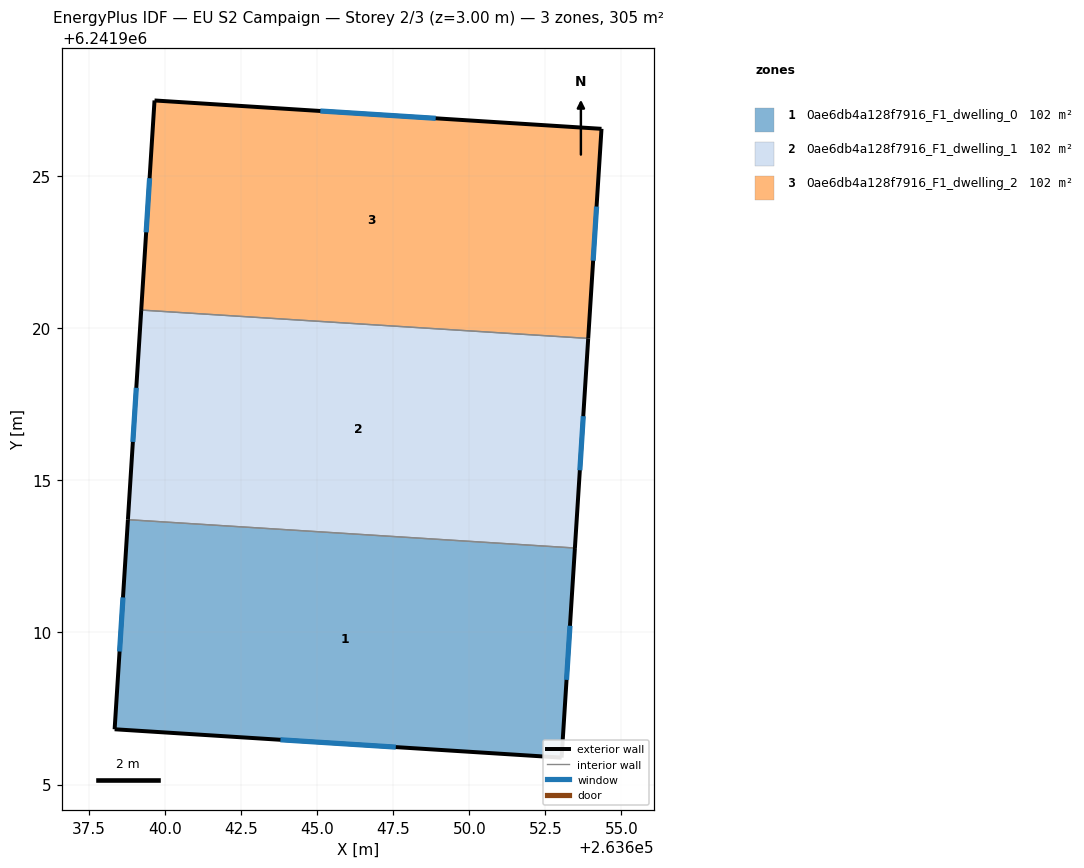
=== STOREY PLAN SPEC (per zone: floor XY polygon, exterior-wall plan segments, windows/doors) ===
zone 1: 0ae6db4a128f7916_F1_dwelling_0  (101.6 m²)
  floor: (263653.47, 6241912.78) (263653.03, 6241905.89) (263638.34, 6241906.82) (263638.78, 6241913.71)
  exterior wall: (263653.03, 6241905.89) – (263653.47, 6241912.78)  [6.9 m]
    window: (263653.20, 6241908.44) – (263653.31, 6241910.22)  [1.4 m²]
  exterior wall: (263638.34, 6241906.82) – (263653.03, 6241905.89)  [14.7 m]
    window: (263643.79, 6241906.47) – (263647.59, 6241906.23)  [2.9 m²]
  exterior wall: (263638.78, 6241913.71) – (263638.34, 6241906.82)  [6.9 m]
    window: (263638.62, 6241911.15) – (263638.51, 6241909.37)  [1.4 m²]
  interior walls: 1
zone 2: 0ae6db4a128f7916_F1_dwelling_1  (101.6 m²)
  floor: (263653.91, 6241919.66) (263653.47, 6241912.78) (263638.78, 6241913.71) (263639.22, 6241920.59)
  exterior wall: (263639.22, 6241920.59) – (263638.78, 6241913.71)  [6.9 m]
    window: (263639.06, 6241918.04) – (263638.94, 6241916.26)  [1.4 m²]
  exterior wall: (263653.47, 6241912.78) – (263653.91, 6241919.66)  [6.9 m]
    window: (263653.63, 6241915.33) – (263653.75, 6241917.11)  [1.4 m²]
  interior walls: 2
zone 3: 0ae6db4a128f7916_F1_dwelling_2  (101.6 m²)
  floor: (263654.34, 6241926.55) (263653.91, 6241919.66) (263639.22, 6241920.59) (263639.66, 6241927.48)
  exterior wall: (263639.66, 6241927.48) – (263639.22, 6241920.59)  [6.9 m]
    window: (263639.49, 6241924.93) – (263639.38, 6241923.15)  [1.4 m²]
  exterior wall: (263654.34, 6241926.55) – (263639.66, 6241927.48)  [14.7 m]
    window: (263648.90, 6241926.90) – (263645.10, 6241927.14)  [2.9 m²]
  exterior wall: (263653.91, 6241919.66) – (263654.34, 6241926.55)  [6.9 m]
    window: (263654.07, 6241922.22) – (263654.18, 6241924.00)  [1.4 m²]
  interior walls: 1

=== DERIVED (storey summary) ===
Building: EU S2 Campaign
Storey: 2 of 3  (floor level z = 3.00 m)
Storey gross floor area: 304.8 m²
Zones on this storey: 3
  - 0ae6db4a128f7916_F1_dwelling_0: floor 101.6 m²; exterior wall 28.5 m (85.6 m²); 3 window(s) 5.7 m²; WWR 6.7%
  - 0ae6db4a128f7916_F1_dwelling_1: floor 101.6 m²; exterior wall 13.8 m (41.4 m²); 2 window(s) 2.8 m²; WWR 6.7%
  - 0ae6db4a128f7916_F1_dwelling_2: floor 101.6 m²; exterior wall 28.5 m (85.6 m²); 3 window(s) 5.7 m²; WWR 6.7%
Zone adjacency (shared interzone walls):
  - 0ae6db4a128f7916_F1_dwelling_0 ↔ 0ae6db4a128f7916_F1_dwelling_1
  - 0ae6db4a128f7916_F1_dwelling_1 ↔ 0ae6db4a128f7916_F1_dwelling_2